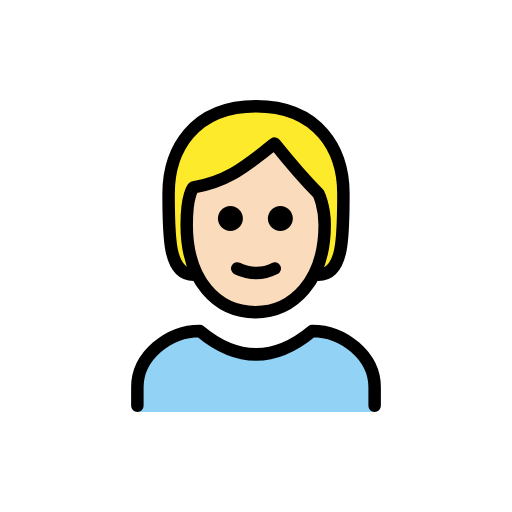
t = 0.00 s
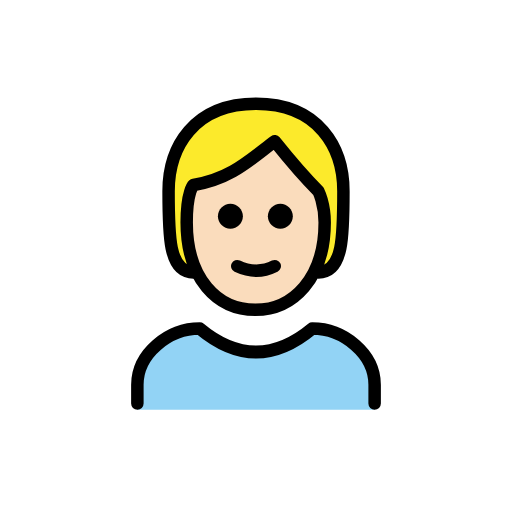
t = 0.48 s
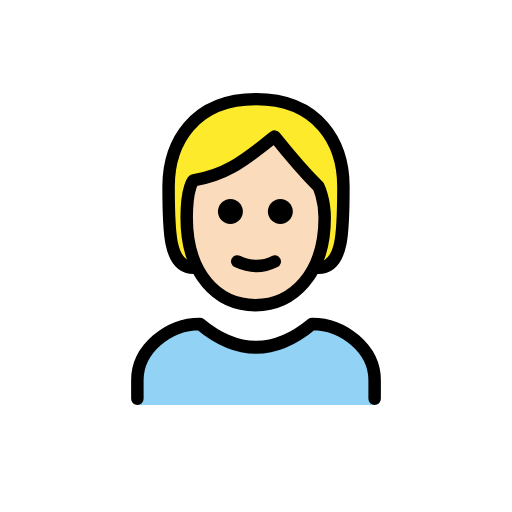
t = 1.43 s
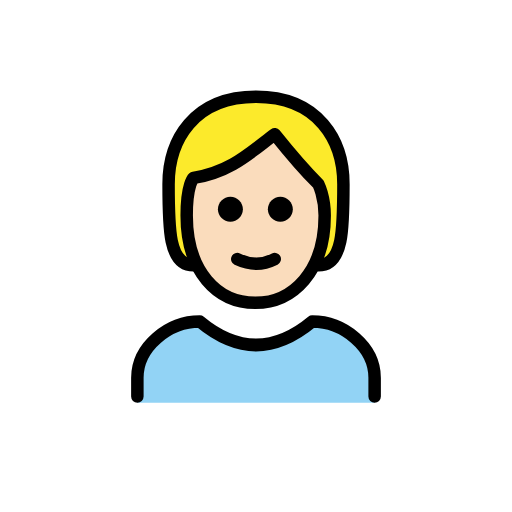
t = 1.90 s
t = 2.38 s: frame unchanged from t = 1.43 s, image omitted
t = 3.33 s: frame unchanged from t = 0.48 s, image omitted

The animated SVG that drew these frames (rendered in a browser with its animation timeline set to each time). Animation: 1 SMIL element (animateTransform=1); one cycle of 3.80 s, repeats indefinitely.

<?xml version='1.0' encoding='utf-8'?>
<svg xmlns="http://www.w3.org/2000/svg" id="emoji" viewBox="-5 -5 82 82" width="200" height="200" role="img">
  <title>OpenMoji: person: light skin tone, blond hair</title><g><g id="color">
    <path fill="#92D3F5" d="M17,61v-4c0-5,5-9,10-9c6,5,12,5,18,0c5,0,10,4,10,9v4" />
  </g>
  <g id="hair">
    <path fill="#FCEA2B" d="M26,39c-4,0-4-6-4-13s4-14,14-14s14,7,14,14s0,13-4,13" />
  </g>
  <g id="skin">
    <path fill="#fadcbc" d="M24.9,31c0,9,4.9,14,11,14c6,0,11.1-5,11.1-14c0-3-1-5-1-5c-3-3-7-8-7-8c-4,3-7,6-13,7 C26,25,24.9,26,24.9,31z" />
  </g>
  <g id="skin-shadow" />
  <g id="line">
    <path fill="none" stroke="#000000" stroke-linecap="round" stroke-linejoin="round" stroke-width="2" d="M26,39c-4,0-4-6-4-13 s4-14,14-14s14,7,14,14s0,13-4,13" />
    <path fill="none" stroke="#000000" stroke-linecap="round" stroke-linejoin="round" stroke-width="2" d="M17,60v-3c0-5,5-9,10-9 c6,5,12,5,18,0c5,0,10,4,10,9v3" />
    <path d="M41.9,30c0,1.1-0.9,2-2,2s-2-0.9-2-2s0.9-2,2-2S41.9,28.9,41.9,30" />
    <path d="M33.9,30c0,1.1-0.9,2-2,2c-1.1,0-2-0.9-2-2s0.9-2,2-2C33,28,33.9,28.9,33.9,30" />
    <path fill="none" stroke="#000000" stroke-linejoin="round" stroke-width="2" d="M24.9,31c0,9,4.9,14,11,14c6,0,11.1-5,11.1-14 c0-3-1-5-1-5c-3-3-7-8-7-8c-4,3-7,6-13,7C26,25,24.9,26,24.9,31z" />
    <path fill="none" stroke="#000000" stroke-linecap="round" stroke-linejoin="round" stroke-width="2" d="M33,38c1.9,0.9,4,1,6,0" />
  </g>
<animateTransform attributeName="transform" type="translate" values="0 0;0 -1.5;0 0" dur="3.8s" repeatCount="indefinite" /></g></svg>
